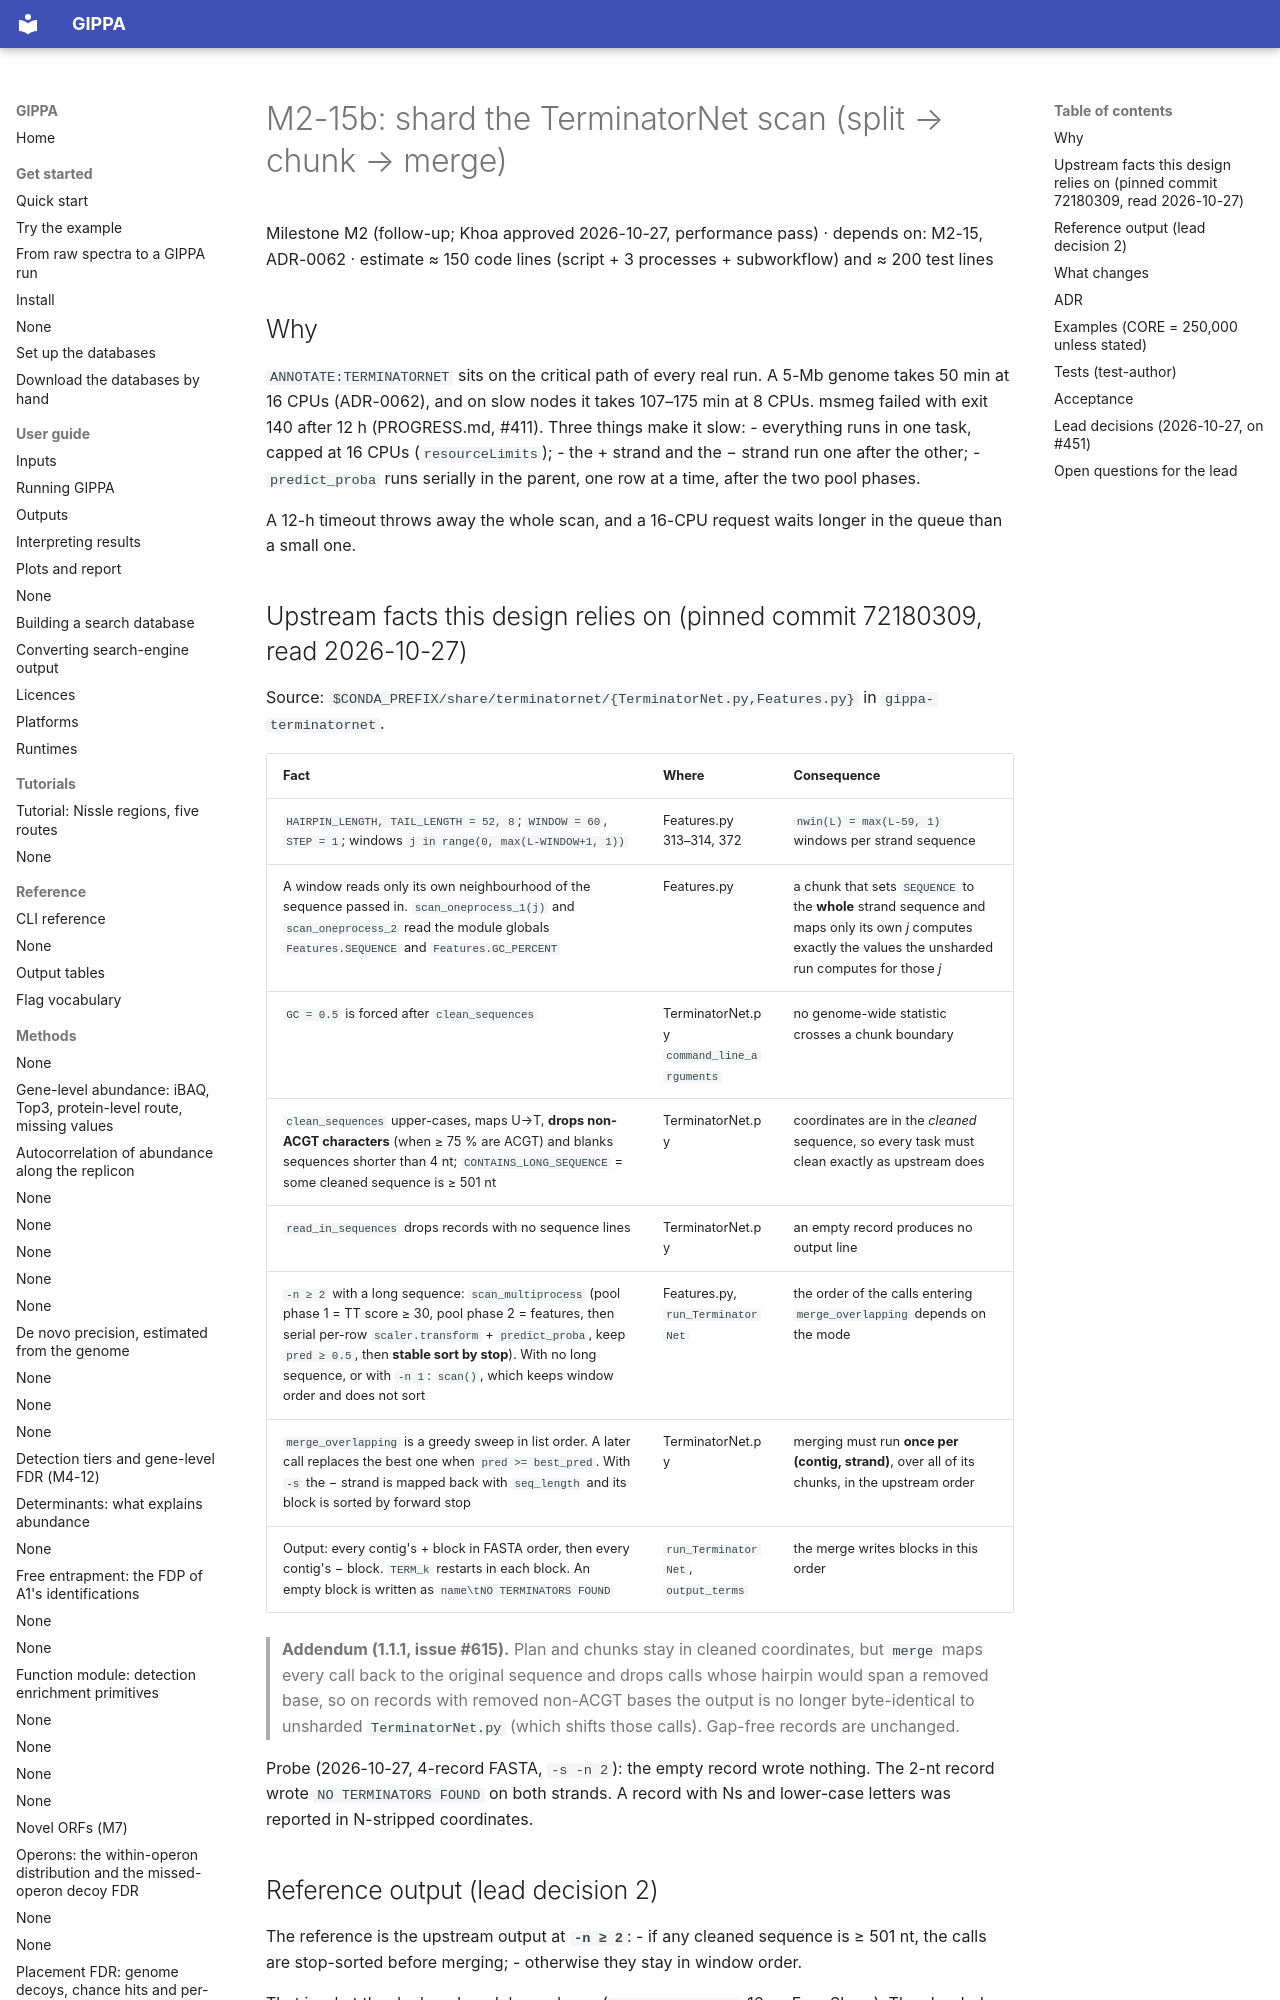

repository: khoa-yelo/gippa · page: specs/M2-15b-terminatornet-sharding/index.html · generator: mkdocs

# M2-15b: shard the TerminatorNet scan (split → chunk → merge)

Milestone M2 (follow-up; Khoa approved 2026-10-27, performance pass) · depends on: M2-15, ADR-0062 ·
estimate ≈ 150 code lines (script + 3 processes + subworkflow) and ≈ 200 test lines

## Why
`ANNOTATE:TERMINATORNET` sits on the critical path of every real run. A 5-Mb genome takes 50 min at
16 CPUs (ADR-0062), and on slow nodes it takes 107–175 min at 8 CPUs. msmeg failed with exit 140
after 12 h (PROGRESS.md, #411). Three things make it slow:
- everything runs in one task, capped at 16 CPUs (`resourceLimits`);
- the + strand and the − strand run one after the other;
- `predict_proba` runs serially in the parent, one row at a time, after the two pool phases.

A 12-h timeout throws away the whole scan, and a 16-CPU request waits longer in the queue than a
small one.

## Upstream facts this design relies on (pinned commit 72180309, read 2026-10-27)
Source: `$CONDA_PREFIX/share/terminatornet/{TerminatorNet.py,Features.py}` in `gippa-terminatornet`.

| Fact | Where | Consequence |
|---|---|---|
| `HAIRPIN_LENGTH, TAIL_LENGTH = 52, 8`; `WINDOW = 60`, `STEP = 1`; windows `j in range(0, max(L-WINDOW+1, 1))` | Features.py 313–314, 372 | `nwin(L) = max(L-59, 1)` windows per strand sequence |
| A window reads only its own neighbourhood of the sequence passed in. `scan_oneprocess_1(j)` and `scan_oneprocess_2` read the module globals `Features.SEQUENCE` and `Features.GC_PERCENT` | Features.py | a chunk that sets `SEQUENCE` to the **whole** strand sequence and maps only its own *j* computes exactly the values the unsharded run computes for those *j* |
| `GC = 0.5` is forced after `clean_sequences` | TerminatorNet.py `command_line_arguments` | no genome-wide statistic crosses a chunk boundary |
| `clean_sequences` upper-cases, maps U→T, **drops non-ACGT characters** (when ≥ 75 % are ACGT) and blanks sequences shorter than 4 nt; `CONTAINS_LONG_SEQUENCE` = some cleaned sequence is ≥ 501 nt | TerminatorNet.py | coordinates are in the *cleaned* sequence, so every task must clean exactly as upstream does |
| `read_in_sequences` drops records with no sequence lines | TerminatorNet.py | an empty record produces no output line |
| `-n ≥ 2` with a long sequence: `scan_multiprocess` (pool phase 1 = TT score ≥ 30, pool phase 2 = features, then serial per-row `scaler.transform` + `predict_proba`, keep `pred ≥ 0.5`, then **stable sort by stop**). With no long sequence, or with `-n 1`: `scan()`, which keeps window order and does not sort | Features.py, `run_TerminatorNet` | the order of the calls entering `merge_overlapping` depends on the mode |
| `merge_overlapping` is a greedy sweep in list order. A later call replaces the best one when `pred >= best_pred`. With `-s` the − strand is mapped back with `seq_length` and its block is sorted by forward stop | TerminatorNet.py | merging must run **once per (contig, strand)**, over all of its chunks, in the upstream order |
| Output: every contig's + block in FASTA order, then every contig's − block. `TERM_k` restarts in each block. An empty block is written as `name\tNO TERMINATORS FOUND` | `run_TerminatorNet`, `output_terms` | the merge writes blocks in this order |

> **Addendum (1.1.1, issue #615).** Plan and chunks stay in cleaned coordinates, but `merge` maps every call back to the original sequence and drops calls whose hairpin would span a removed base, so on records with removed non-ACGT bases the output is no longer byte-identical to unsharded `TerminatorNet.py` (which shifts those calls). Gap-free records are unchanged.

Probe (2026-10-27, 4-record FASTA, `-s -n 2`): the empty record wrote nothing. The 2-nt record wrote
`NO TERMINATORS FOUND` on both strands. A record with Ns and lower-case letters was reported in
N-stripped coordinates.

## Reference output (lead decision 2)
The reference is the upstream output at **`-n ≥ 2`**:
- if any cleaned sequence is ≥ 501 nt, the calls are stop-sorted before merging;
- otherwise they stay in window order.

That is what the deployed module produces (`-n ${task.cpus}`, 16 on FarmShare). The sharded step
reproduces it at any CPU count, including 1. Unsharded `-n 1` can differ from it, and is not a
reference.
